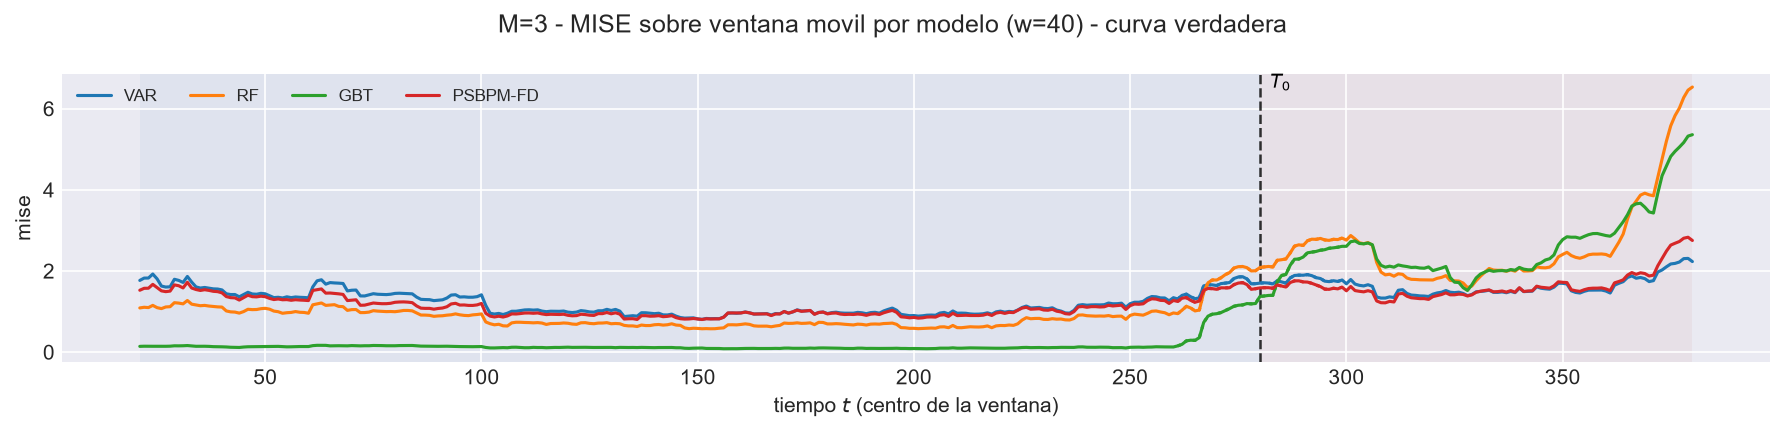

The file beside this chart, header and first rows:
t_ini, t_fin, t_centro, bloque, n_ventana, cruza_T0, mise, rmse_f, mise_rel, modelo
2, 41, 21, train, 40, False, 1.767, 1.329, 0.5237, VAR
3, 42, 22, train, 40, False, 1.824, 1.351, 0.5221, VAR
4, 43, 23, train, 40, False, 1.826, 1.351, 0.5242, VAR
5, 44, 24, train, 40, False, 1.924, 1.387, 0.5309, VAR
6, 45, 25, train, 40, False, 1.805, 1.344, 0.5028, VAR
7, 46, 26, train, 40, False, 1.628, 1.276, 0.4348, VAR
8, 47, 27, train, 40, False, 1.604, 1.266, 0.4182, VAR
9, 48, 28, train, 40, False, 1.61, 1.269, 0.405, VAR
10, 49, 29, train, 40, False, 1.795, 1.34, 0.4492, VAR
11, 50, 30, train, 40, False, 1.768, 1.329, 0.4505, VAR
12, 51, 31, train, 40, False, 1.717, 1.31, 0.4626, VAR
13, 52, 32, train, 40, False, 1.865, 1.366, 0.4842, VAR
14, 53, 33, train, 40, False, 1.725, 1.314, 0.4835, VAR
15, 54, 34, train, 40, False, 1.607, 1.268, 0.443, VAR
16, 55, 35, train, 40, False, 1.579, 1.257, 0.4424, VAR
17, 56, 36, train, 40, False, 1.593, 1.262, 0.4541, VAR
18, 57, 37, train, 40, False, 1.577, 1.256, 0.461, VAR
19, 58, 38, train, 40, False, 1.559, 1.249, 0.4521, VAR
20, 59, 39, train, 40, False, 1.555, 1.247, 0.4432, VAR
21, 60, 40, train, 40, False, 1.533, 1.238, 0.4254, VAR
22, 61, 41, train, 40, False, 1.438, 1.199, 0.4115, VAR
23, 62, 42, train, 40, False, 1.419, 1.191, 0.4017, VAR
24, 63, 43, train, 40, False, 1.419, 1.191, 0.4021, VAR
25, 64, 44, train, 40, False, 1.363, 1.168, 0.3988, VAR
26, 65, 45, train, 40, False, 1.418, 1.191, 0.4258, VAR
27, 66, 46, train, 40, False, 1.474, 1.214, 0.4315, VAR
28, 67, 47, train, 40, False, 1.433, 1.197, 0.4349, VAR
29, 68, 48, train, 40, False, 1.426, 1.194, 0.4457, VAR
30, 69, 49, train, 40, False, 1.448, 1.204, 0.4556, VAR
31, 70, 50, train, 40, False, 1.437, 1.199, 0.4721, VAR
32, 71, 51, train, 40, False, 1.389, 1.179, 0.4979, VAR
33, 72, 52, train, 40, False, 1.343, 1.159, 0.5498, VAR
34, 73, 53, train, 40, False, 1.351, 1.163, 0.6536, VAR
35, 74, 54, train, 40, False, 1.335, 1.155, 0.7958, VAR
36, 75, 55, train, 40, False, 1.363, 1.167, 0.8451, VAR
37, 76, 56, train, 40, False, 1.343, 1.159, 0.8612, VAR
38, 77, 57, train, 40, False, 1.359, 1.166, 0.8917, VAR
39, 78, 58, train, 40, False, 1.351, 1.162, 0.965, VAR
40, 79, 59, train, 40, False, 1.346, 1.16, 1.03, VAR
41, 80, 60, train, 40, False, 1.339, 1.157, 1.122, VAR
42, 81, 61, train, 40, False, 1.608, 1.268, 1.257, VAR
43, 82, 62, train, 40, False, 1.758, 1.326, 1.322, VAR
44, 83, 63, train, 40, False, 1.783, 1.335, 1.356, VAR
45, 84, 64, train, 40, False, 1.675, 1.294, 1.298, VAR
46, 85, 65, train, 40, False, 1.713, 1.309, 1.381, VAR
47, 86, 66, train, 40, False, 1.705, 1.306, 1.392, VAR
48, 87, 67, train, 40, False, 1.7, 1.304, 1.403, VAR
49, 88, 68, train, 40, False, 1.692, 1.301, 1.415, VAR
50, 89, 69, train, 40, False, 1.508, 1.228, 1.376, VAR
51, 90, 70, train, 40, False, 1.525, 1.235, 1.48, VAR
52, 91, 71, train, 40, False, 1.53, 1.237, 1.507, VAR
53, 92, 72, train, 40, False, 1.385, 1.177, 1.411, VAR
54, 93, 73, train, 40, False, 1.384, 1.176, 1.399, VAR
55, 94, 74, train, 40, False, 1.413, 1.189, 1.425, VAR
56, 95, 75, train, 40, False, 1.44, 1.2, 1.423, VAR
57, 96, 76, train, 40, False, 1.426, 1.194, 1.386, VAR
58, 97, 77, train, 40, False, 1.421, 1.192, 1.407, VAR
59, 98, 78, train, 40, False, 1.418, 1.191, 1.416, VAR
60, 99, 79, train, 40, False, 1.427, 1.195, 1.411, VAR
61, 100, 80, train, 40, False, 1.447, 1.203, 1.389, VAR
... 2,820 more rows
